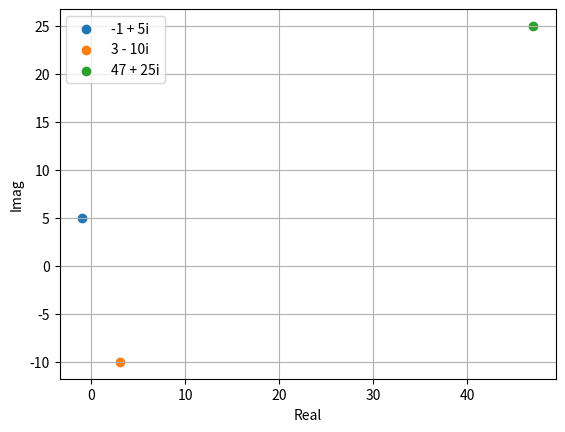

Source code (Python):
"""
Basic operations and such for complex numbers
"""

from __future__ import annotations

import math
import matplotlib.pyplot as plt


class ComplexNumber:
    def __init__(self, real: int | float, imag: int | float) \
            -> None:
        """
        Object for representing complex numbers
        :param real: The real part of the complex number
        :param imag: The imaginary part of the complex number
        """
        self.real = real
        self.imag = imag

    @staticmethod
    def _sign(num: int | float) -> int:
        """
        Returns the sign of num as 1 or -1
        :param num:
        :return:
        """
        if num >= 0:
            return 1
        return -1

    @staticmethod
    def conjugate(com_num: ComplexNumber) -> ComplexNumber:
        return ComplexNumber(com_num.real, -com_num.imag)

    def __add__(self, other: ComplexNumber) -> ComplexNumber:
        sum_real = self.real + other.real
        sum_imag = self.imag + other.imag
        return ComplexNumber(sum_real, sum_imag)

    def __sub__(self, other: ComplexNumber) -> ComplexNumber:
        sum_real = self.real - other.real
        sum_imag = self.imag - other.imag
        return ComplexNumber(sum_real, sum_imag)

    def __mul__(self, other: ComplexNumber) -> ComplexNumber:
        add_real = self.real * other.real - self.imag * other.imag
        add_imag = self.real * other.imag + self.imag * other.real
        return ComplexNumber(add_real, add_imag)

    def __truediv__(self, other: ComplexNumber) -> ComplexNumber:
        num = self * self.conjugate(other)
        denum = other * self.conjugate(other)
        denum = float(denum.real)
        return ComplexNumber(num.real / denum, num.imag / denum)

    def __abs__(self) -> float:
        return math.sqrt(self.real * self.real + self.imag * self.imag)

    def __eq__(self, other: ComplexNumber) -> bool:
        return self.real == other.real and self.imag == other.imag

    def __lt__(self, other: ComplexNumber) -> bool:
        return abs(self) < abs(other)

    def __le__(self, other: ComplexNumber) -> bool:
        return abs(self) <= abs(other)

    def __gt__(self, other: ComplexNumber) -> bool:
        return abs(self) > abs(other)

    def __ge__(self, other: ComplexNumber) -> bool:
        return abs(self) >= abs(other)

    def polar(self) -> str:
        """
        Returns the representation in polar coordinates
        :return:
        """
        r = math.sqrt(self.real * self.real + self.imag * self.imag)
        a = math.degrees(math.atan2(self.imag, self.real))
        return f"{r:.2f}<{a:.2f}"

    def __repr__(self) -> str:
        if self._sign(self.imag) == 1:
            return f"{self.real} + {self.imag}i"
        return f"{self.real} - {self.imag * -1}i"

    def __str__(self) -> str:
        if self._sign(self.imag) == 1:
            return f"{self.real} + {self.imag}i"
        return f"{self.real} - {self.imag * -1}i"


def main():
    comp_1 = ComplexNumber(-1, 5)
    comp_2 = ComplexNumber(3, -10)
    comp_3 = comp_1 * comp_2
    print(f"1: {comp_1.polar()}, 2: {comp_2.polar()}, 3: {comp_3.polar()}")
    plt.scatter(comp_1.real, comp_1.imag, label=repr(comp_1))
    plt.scatter(comp_2.real, comp_2.imag, label=repr(comp_2))
    plt.scatter(comp_3.real, comp_3.imag, label=repr(comp_3))
    plt.xlabel("Real")
    plt.ylabel("Imag")
    plt.grid()
    plt.legend()
    plt.show()


if __name__ == "__main__":
    main()
